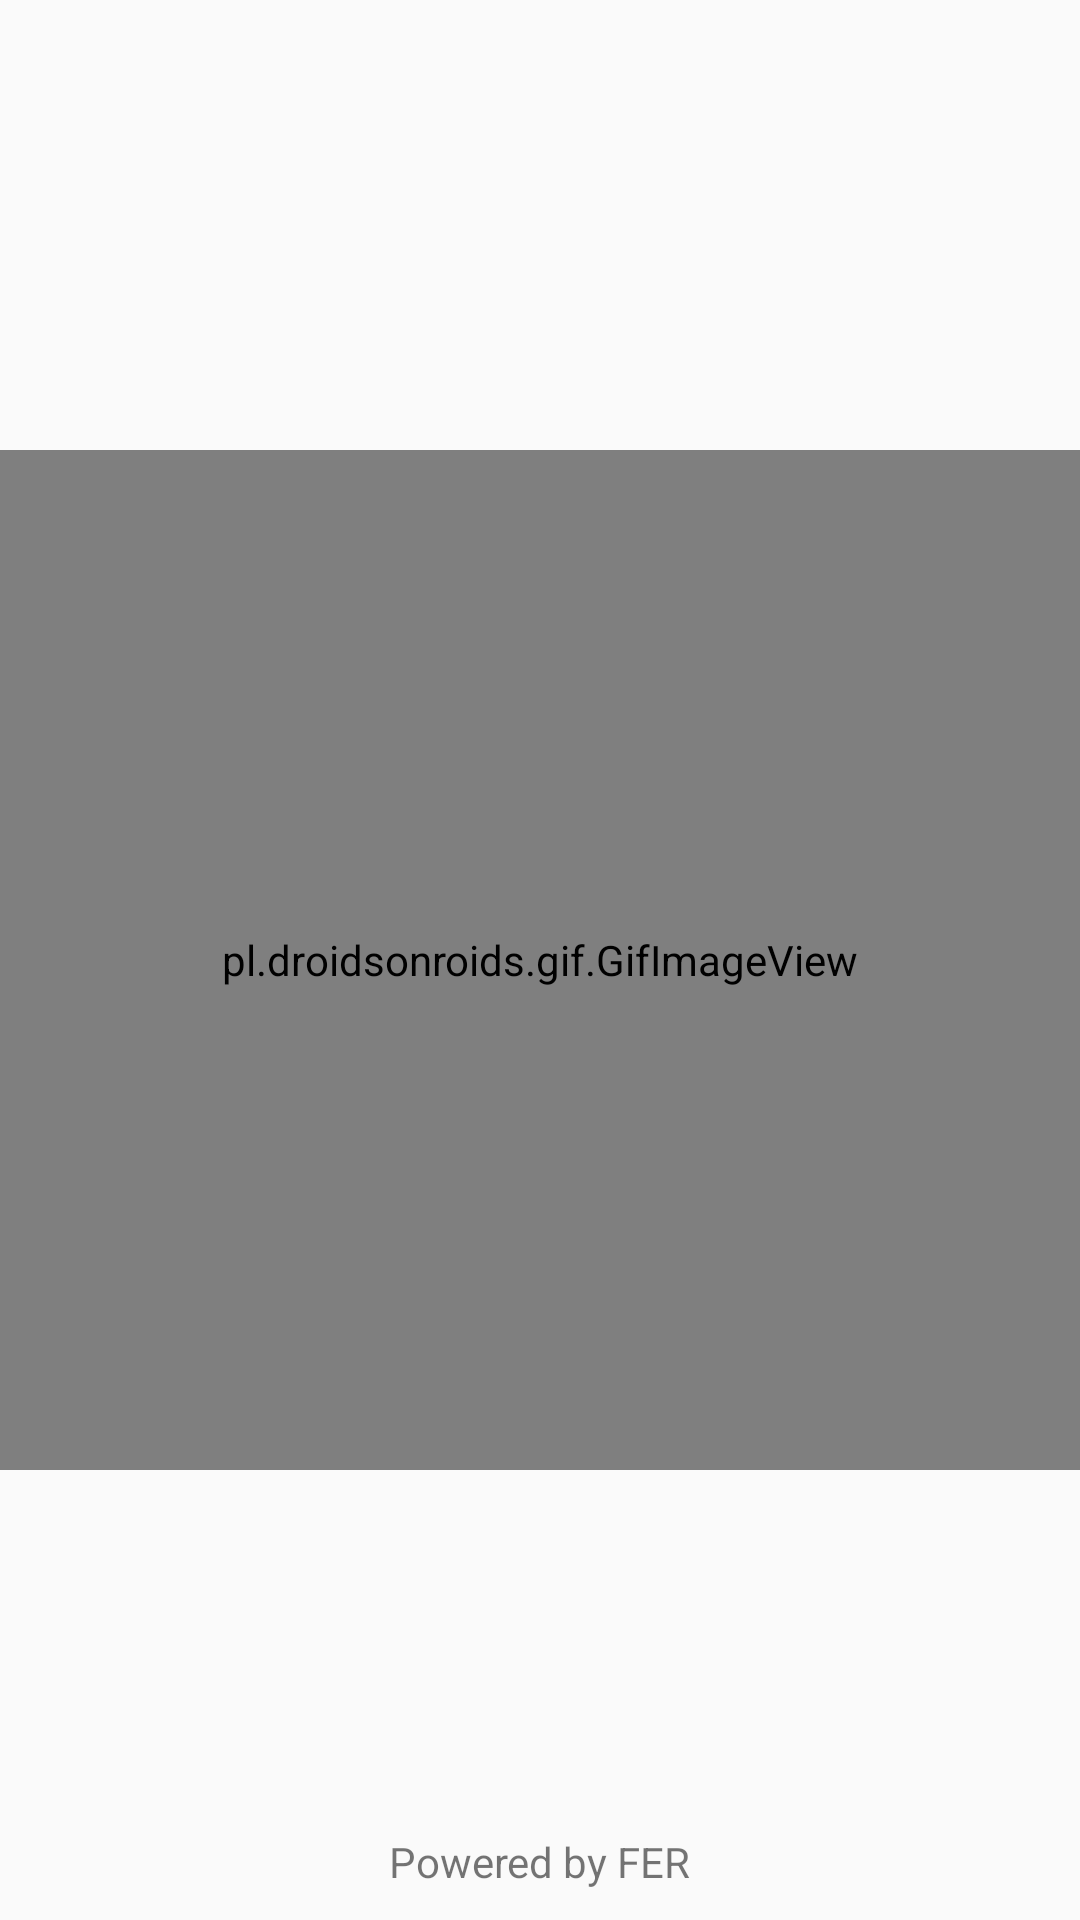

Android layout source for this screen:
<!-- AndroidManifest.xml: application theme Theme.Android_apps_fix -->
<!-- res/layout/activity_splash_screen.xml -->
<?xml version="1.0" encoding="utf-8"?>
<android.support.constraint.ConstraintLayout
    xmlns:android="http://schemas.android.com/apk/res/android"
    xmlns:app="http://schemas.android.com/apk/res-auto"
    xmlns:tools="http://schemas.android.com/tools"
    android:layout_width="match_parent"
    android:layout_height="match_parent"
    tools:context=".common.SplashScreen">


    <LinearLayout
        android:elevation="10dp"
        android:background="@color/background3"
        android:layout_width="match_parent"
        android:layout_height="match_parent"
        android:layout_marginBottom="150dp"
        android:layout_marginTop="150dp">

        <pl.droidsonroids.gif.GifImageView
            android:id="@+id/background_image"
            android:layout_width="match_parent"
            android:layout_height="match_parent"
            android:scaleType="fitXY"
            android:src="@drawable/ezgifmaker" />
    </LinearLayout>




    <TextView
        android:id="@+id/powered_by"
        android:layout_width="wrap_content"
        android:layout_height="wrap_content"
        android:layout_marginBottom="10dp"
        android:text="Powered by FER"
        app:layout_constraintBottom_toBottomOf="parent"
        app:layout_constraintEnd_toEndOf="parent"
        app:layout_constraintStart_toStartOf="parent" />


</android.support.constraint.ConstraintLayout>
<!-- resources referenced by this layout -->
<resources>
  <!-- drawable ezgifmaker: gif bitmap (drawable-mdpi, 684579 bytes) -->
  <style name="Theme.Android_apps_fix" parent="Theme.AppCompat.Light.NoActionBar">
          
          <item name="colorPrimary">@color/purple_500</item>
          <item name="colorPrimaryDark">@color/purple_700</item>
          <item name="colorAccent">@color/teal_200</item>
          
      </style>
  <!-- not gathered from this repository: default colours our renderer supplied (Android Studio template values) -->
  <color name="purple_500">#FF6200EE</color>
  <color name="purple_700">#FF3700B3</color>
  <color name="teal_200">#FF03DAC5</color>
</resources>
